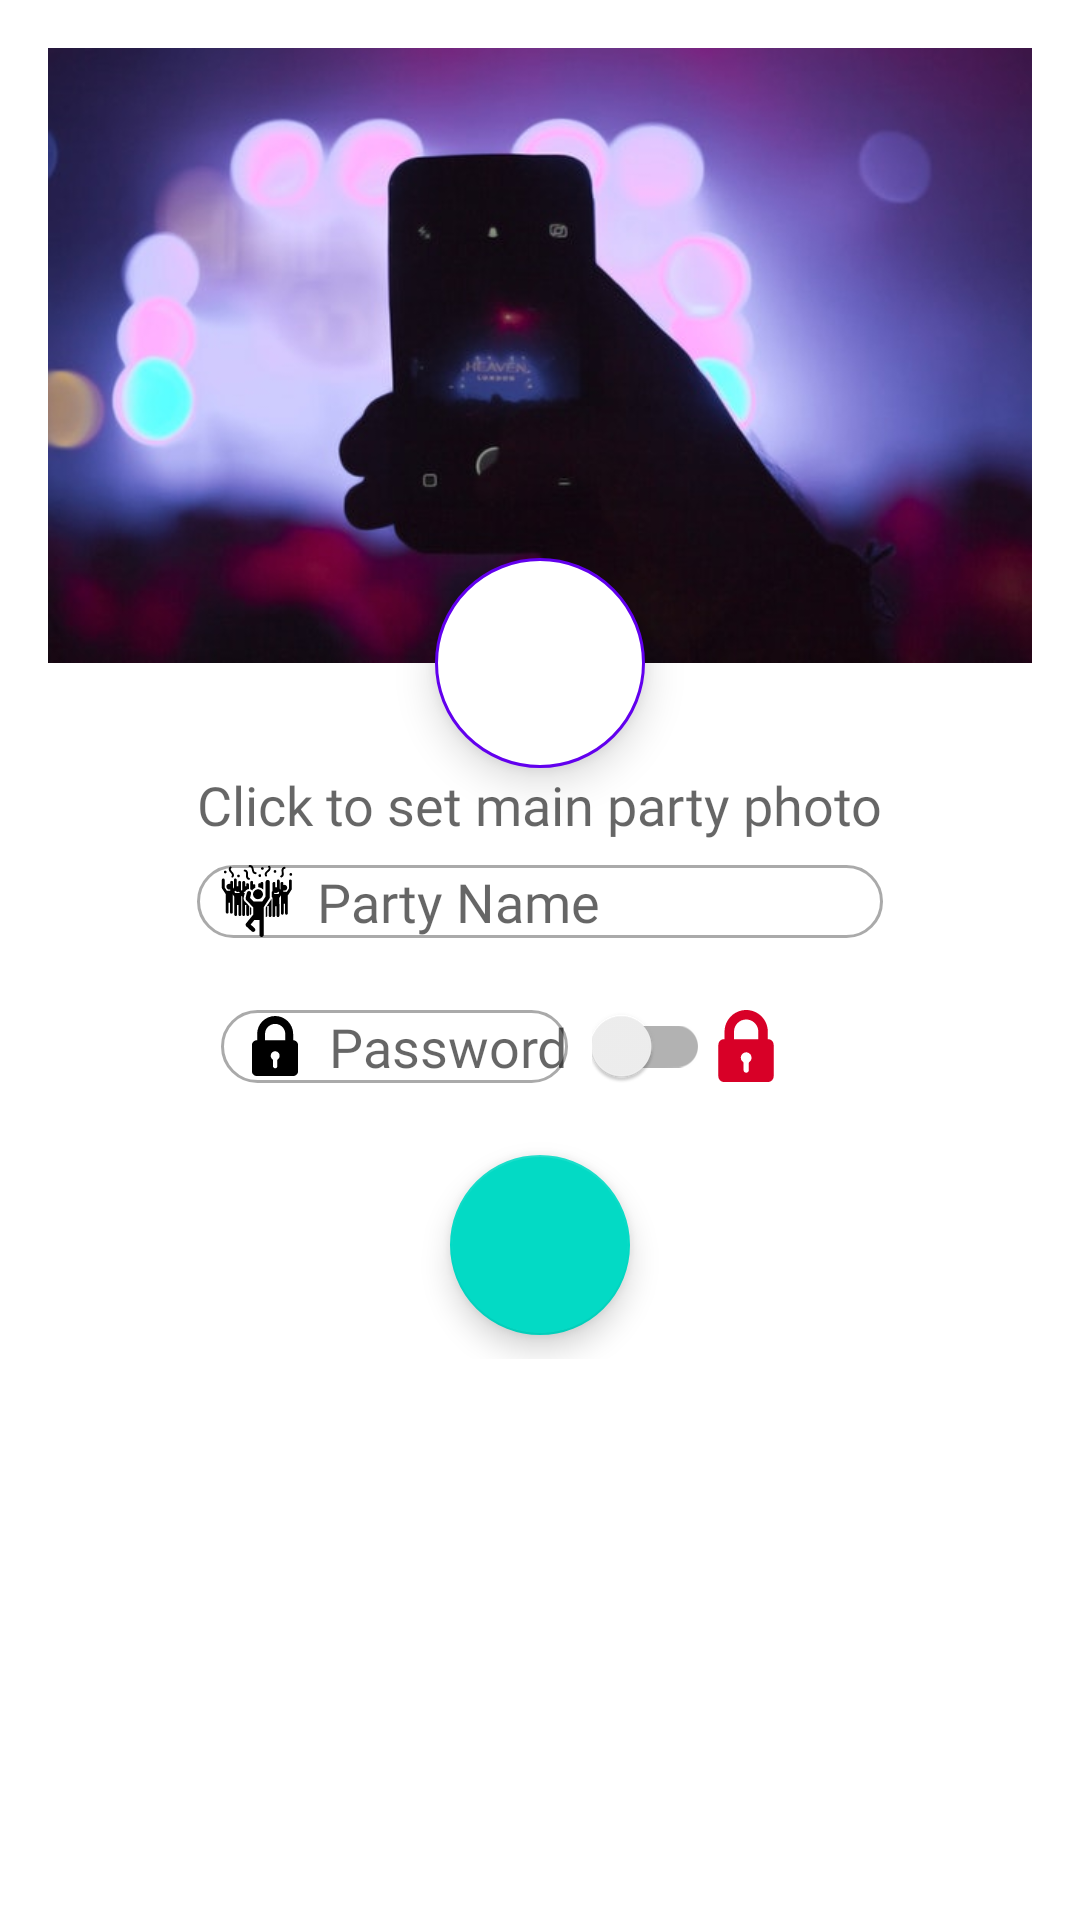

Write the Android layout XML for this screen, with the resource values it uses.
<!-- AndroidManifest.xml: activity theme NoTitleDialog -->
<!-- res/layout/activity_start_party.xml -->
<?xml version="1.0" encoding="utf-8"?>

<android.support.constraint.ConstraintLayout xmlns:android="http://schemas.android.com/apk/res/android"
    xmlns:app="http://schemas.android.com/apk/res-auto"
    xmlns:tools="http://schemas.android.com/tools"
    android:layout_width="match_parent"
    android:layout_height="wrap_content"
    android:minWidth="300dp"
    tools:context="com.dev.mohamed.partyphotos.StartPartyActivity">

    <ImageView
        android:id="@+id/bg"
        android:layout_width="match_parent"
        android:layout_height="205dp"
        android:background="@drawable/small"
        android:scaleType="centerCrop"
        app:layout_constraintEnd_toEndOf="parent"
        app:layout_constraintStart_toStartOf="parent"
        app:layout_constraintTop_toTopOf="parent" />

    <ImageView
        android:id="@+id/img_avatar"
        android:layout_width="wrap_content"
        android:layout_height="wrap_content"
        android:layout_marginEnd="8dp"
        android:layout_marginStart="8dp"
        android:background="@drawable/ovalwithstork"
        android:elevation="8dp"
        android:onClick="takeMainPhoto"
        app:layout_constraintBottom_toBottomOf="@+id/bg"
        app:layout_constraintEnd_toEndOf="parent"
        app:layout_constraintStart_toStartOf="parent"
        app:layout_constraintTop_toBottomOf="@+id/bg"
        android:contentDescription="@string/party_avatar"/>

    <LinearLayout
        android:layout_width="wrap_content"
        android:layout_height="wrap_content"
        android:orientation="vertical"
        app:layout_constraintTop_toBottomOf="@+id/img_avatar"
        app:layout_constraintLeft_toLeftOf="parent"
        app:layout_constraintRight_toRightOf="parent">

        <TextView
            android:id="@+id/tv"
            android:layout_width="wrap_content"
            android:layout_height="wrap_content"
            android:layout_marginEnd="8dp"
            android:layout_marginStart="8dp"
            android:textAppearance="@style/TextAppearance.AppCompat.Medium"
            android:text="@string/click_to_set_main_party_photo"
            android:fontFamily="@font/architects_daughter"
            app:layout_constraintEnd_toEndOf="parent"
            app:layout_constraintStart_toStartOf="parent"
            app:layout_constraintTop_toBottomOf="@+id/img_avatar" />

        <EditText
            android:id="@+id/ed_partyname"
            android:layout_width="match_parent"
            android:layout_height="wrap_content"
            app:layout_constraintLeft_toLeftOf="parent"
            app:layout_constraintRight_toLeftOf="@+id/state_layout"
            android:layout_margin="8dp"
            android:background="@drawable/editetext_background"
            android:drawableStart="@drawable/ic_partyname"
            android:drawableLeft="@drawable/ic_partyname"
            android:drawablePadding="8dp"
            android:paddingStart="8dp"
            android:paddingLeft="8dp"
            android:hint="@string/party_name"
            android:fontFamily="@font/architects_daughter"
            app:layout_constraintTop_toBottomOf="@id/tv"
            />

        <LinearLayout
            android:id="@+id/state_layout"
            android:layout_width="match_parent"
            android:layout_height="wrap_content"
            android:layout_margin="8dp"
            android:orientation="horizontal"
            app:layout_constraintEnd_toEndOf="parent"
            app:layout_constraintTop_toBottomOf="@+id/tv"
            android:layout_gravity="end">

            <EditText
                android:id="@+id/ed_password"
                android:layout_width="wrap_content"
                android:layout_height="wrap_content"
                app:layout_constraintLeft_toLeftOf="parent"
                app:layout_constraintRight_toRightOf="parent"
                android:layout_margin="8dp"
                android:background="@drawable/editetext_background"
                android:drawableStart="@drawable/ic_padlock_black"
                android:drawableLeft="@drawable/ic_padlock_black"
                android:drawablePadding="8dp"
                android:paddingStart="8dp"
                android:paddingLeft="8dp"
                android:enabled="false"
                android:hint="@string/password"
                android:visibility="visible"
                android:inputType="textPassword"
                android:fontFamily="@font/architects_daughter"
                app:layout_constraintTop_toBottomOf="@id/ed_partyname"
                />

            <android.support.v7.widget.SwitchCompat
                android:id="@+id/sc_party_state"
                android:layout_width="wrap_content"
                android:layout_height="wrap_content"
                android:layout_gravity="center"/>

            <ImageView
                android:layout_width="wrap_content"
                android:layout_height="wrap_content"
                android:src="@drawable/ic_padlock"
                android:layout_gravity="center"
                android:contentDescription="@string/close_party_icon"/>
        </LinearLayout>

        <android.support.design.widget.FloatingActionButton
            android:id="@+id/bt_openparty"
            android:layout_width="60dp"
            android:layout_height="60dp"
            android:layout_margin="8dp"
            android:layout_marginBottom="8dp"
            android:onClick="openParty"
            android:layout_gravity="center"
            android:background="@color/colorAccent"
            android:src="@drawable/ic_photo_camera"
            android:contentDescription="@string/start_taking_the_party_photos_button"
            app:layout_constraintBottom_toBottomOf="parent"
            app:layout_constraintLeft_toLeftOf="parent"
            app:layout_constraintRight_toRightOf="parent"
            app:layout_constraintTop_toBottomOf="@id/ed_password" />

    </LinearLayout>


</android.support.constraint.ConstraintLayout>
<!-- resources referenced by this layout -->
<resources>
  <!-- drawable editetext_background (drawable) -->
  <?xml version="1.0" encoding="utf-8"?>
  
  <shape xmlns:android="http://schemas.android.com/apk/res/android"
      android:shape="rectangle"
      >
  
      <solid
          android:color="@android:color/white"/>
  
  
      <corners android:radius="50dp"/>
      <stroke android:color="@android:color/darker_gray"
          android:width="1dp"/>
  
  </shape>
  <!-- drawable ic_padlock (drawable) -->
  <vector android:height="24dp" android:viewportHeight="489.4"
      android:viewportWidth="489.4" android:width="24dp" xmlns:android="http://schemas.android.com/apk/res/android">
      <path android:fillColor="#D80027" android:pathData="M99,147v51.1h-3.4c-21.4,0 -38.8,17.4 -38.8,38.8v213.7c0,21.4 17.4,38.8 38.8,38.8h298.2c21.4,0 38.8,-17.4 38.8,-38.8V236.8c0,-21.4 -17.4,-38.8 -38.8,-38.8h-1v-51.1C392.8,65.9 326.9,0 245.9,0C164.9,0.1 99,66 99,147zM267.7,353.2c-3,2.2 -3.8,4.3 -3.8,7.8c0.1,15.7 0.1,31.3 0.1,47l0,0c0.3,6.5 -3,12.9 -8.8,15.8c-13.7,7 -27.4,-2.8 -27.4,-15.8v-0.1c0,-15.7 0,-31.4 0.1,-47.1c0,-3.2 -0.7,-5.3 -3.5,-7.4c-14.2,-10.5 -18.9,-28.4 -11.8,-44.1c6.9,-15.3 23.8,-24.3 39.7,-21.1c17.7,3.6 30,17.8 30.2,35.5C282.5,336 277.6,346 267.7,353.2zM163.3,147c0,-45.6 37.1,-82.6 82.6,-82.6c45.6,0 82.6,37.1 82.6,82.6v51.1H163.3V147z"/>
  </vector>
  <!-- drawable ic_padlock_black (drawable) -->
  <vector android:height="20dp" android:viewportHeight="489.4"
      android:viewportWidth="489.4" android:width="20dp" xmlns:android="http://schemas.android.com/apk/res/android">
      <path android:fillColor="#FF000000" android:pathData="M99,147v51.1h-3.4c-21.4,0 -38.8,17.4 -38.8,38.8v213.7c0,21.4 17.4,38.8 38.8,38.8h298.2c21.4,0 38.8,-17.4 38.8,-38.8V236.8c0,-21.4 -17.4,-38.8 -38.8,-38.8h-1v-51.1C392.8,65.9 326.9,0 245.9,0C164.9,0.1 99,66 99,147zM267.7,353.2c-3,2.2 -3.8,4.3 -3.8,7.8c0.1,15.7 0.1,31.3 0.1,47l0,0c0.3,6.5 -3,12.9 -8.8,15.8c-13.7,7 -27.4,-2.8 -27.4,-15.8v-0.1c0,-15.7 0,-31.4 0.1,-47.1c0,-3.2 -0.7,-5.3 -3.5,-7.4c-14.2,-10.5 -18.9,-28.4 -11.8,-44.1c6.9,-15.3 23.8,-24.3 39.7,-21.1c17.7,3.6 30,17.8 30.2,35.5C282.5,336 277.6,346 267.7,353.2zM163.3,147c0,-45.6 37.1,-82.6 82.6,-82.6c45.6,0 82.6,37.1 82.6,82.6v51.1H163.3V147z"/>
  </vector>
  <!-- drawable ic_partyname: vector/xml drawable (drawable, 7577 chars, omitted) -->
  <!-- drawable ovalwithstork (drawable) -->
  <?xml version="1.0" encoding="utf-8"?>
  
  <shape xmlns:android="http://schemas.android.com/apk/res/android"
      android:shape="oval"
  
      >
  
      <solid
          android:color="@android:color/white"/>
  
      <size android:width="70dp"
          android:height="70dp"/>
      <stroke android:color="@color/colorPrimary"
          android:width="1dp"/>
  
      <solid android:color="@android:color/white"/>
  
  
  
  </shape>
  <!-- drawable small: jpeg bitmap (drawable, 29125 bytes) -->
  <string name="click_to_set_main_party_photo">Click to set main party photo</string>
  <string name="close_party_icon">Close party icon</string>
  <string name="party_avatar">Party avatar</string>
  <string name="party_name">Party Name</string>
  <string name="password">Password</string>
  <string name="start_taking_the_party_photos_button">Start taking the party photos button</string>
  <style name="NoTitleDialog" parent="@style/Theme.AppCompat.Light.Dialog">
          <item name="windowNoTitle">true</item>
          <item name="colorPrimary">@color/colorPrimary</item>
          <item name="colorPrimaryDark">@color/colorPrimaryDark</item>
          <item name="colorAccent">@color/colorAccent</item>
  
      </style>
  <!-- not gathered from this repository: default colours our renderer supplied (Android Studio template values) -->
  <color name="colorPrimary">#FF6200EE</color>
  <color name="colorPrimaryDark">#FF3700B3</color>
  <color name="colorAccent">#FF03DAC5</color>
</resources>
